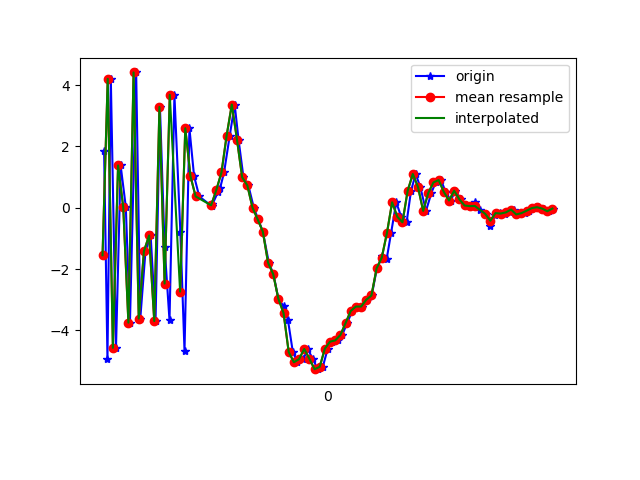

The table this chart was drawn from, first rows:
1617669436206, 365072845600892, 1.8390212, 0.6806059, 8.452471
1617669436219, 365072864831662, -4.934, -0.6821, -5.818
1617669436232, 365072884062432, 4.203, 0.9574, 2.477
1617669436252, 365072903293202, -4.568, -0.5238, 2.943
1617669436270, 365072922523972, 1.378, 0.7286, -6.6
1617669436290, 365072941754742, 0.02405, 0.4543, 9.097
1617669436306, 365072960985512, -3.746, -0.432, -7.076
1617669436330, 365072980216282, 4.411, 1.19, 2.103
1617669436346, 365072999447052, -3.614, -0.3657, 5.335
1617669436366, 365073018677822, -1.421, 0.3592, -8.432
1617669436386, 365073037908592, -0.9048, 0.2335, 8.504
1617669436405, 365073057139362, -3.694, -0.2785, -6.807
1617669436422, 365073076498332, 3.285, 1.347, -0.3188
1617669436440, 365073095729102, -1.271, 0.2873, 8.245
1617669436459, 365073114959872, -3.672, -0.1099, -7.083
1617669436478, 365073134190642, 3.679, 1.35, -1.157
1617669436501, 365073153421412, -0.8006, 0.3561, 8.682
1617669436517, 365073172652182, -4.667, -0.1807, -5.295
1617669436536, 365073191882952, 2.591, 1.276, -3.251
1617669436554, 365073211113722, 1.031, 0.123, 2.213
1617669436574, 365073230344492, 0.3691, 0.6238, 1.394
1617669436623, 365073249575262, 0.04575, 0.4618, 0.9404
1617669436625, 365073268806032, 0.1118, 0.4301, 1.142
1617669436646, 365073288036802, 0.5045, 0.3339, 1.553
1617669436655, 365073307267572, 0.6489, 0.5745, 2.202
1617669436670, 365073326498342, 1.151, 0.5577, 3.089
1617669436692, 365073345729112, 2.353, 0.03481, 4.241
1617669436711, 365073364959882, 3.365, 0.008507, 6.346
1617669436726, 365073384190652, 2.217, -0.2129, 8.618
1617669436745, 365073403421422, 0.9929, -0.5698, 8.554
1617669436764, 365073422652192, 0.7272, -0.4127, 7.457
1617669436785, 365073441882962, 0.002398, -0.6614, 6.281
1617669436802, 365073461113732, -0.3799, -0.7299, 5.542
1617669436820, 365073480344502, -0.7794, -1.233, 5.202
1617669436843, 365073499575272, -1.789, -1.287, 4.164
1617669436861, 365073518806042, -2.164, -1.136, 2.709
1617669436880, 365073538036812, -2.968, -1.278, 1.313
1617669436900, 365073557267582, -3.206, -1.101, 0.3121
1617669436917, 365073576498352, -3.655, -0.7476, -0.3073
1617669436936, 365073595729122, -4.704, -0.377, -0.1061
1617669436954, 365073614959892, -5.037, -0.1753, -2.113
1617669436977, 365073634190662, -4.936, -0.2237, -3.607
1617669436993, 365073653421432, -4.603, -0.5304, -4.369
1617669437013, 365073672652202, -4.922, -0.4459, -4.367
1617669437032, 365073691882972, -5.263, -0.3966, -4.59
1617669437052, 365073711113742, -5.185, 0.09403, -5.288
1617669437071, 365073730344512, -4.591, 0.4213, -5.803
1617669437088, 365073749575282, -4.365, 0.5722, -5.982
1617669437111, 365073768806052, -4.325, 0.7778, -5.856
1617669437127, 365073788036822, -4.149, 1.03, -5.782
1617669437146, 365073807267592, -3.759, 0.9402, -5.612
1617669437166, 365073826498362, -3.364, 0.6339, -5.226
1617669437182, 365073845729132, -3.221, 0.6306, -4.566
1617669437203, 365073864959902, -3.222, 0.5825, -3.881
1617669437223, 365073884190672, -2.999, -0.1889, -3.257
1617669437241, 365073903421442, -2.861, -0.9306, -2.865
1617669437261, 365073922652212, -1.977, -0.7826, -2.046
1617669437282, 365073941882982, -1.587, -1.18, -0.5762
1617669437299, 365073961113752, -1.666, -1.481, 0.8618
1617669437316, 365073980344522, -0.822, -1.618, 0.2857
1617669437336, 365073999575292, 0.1773, -2.207, 1.702
... 32 more rows
